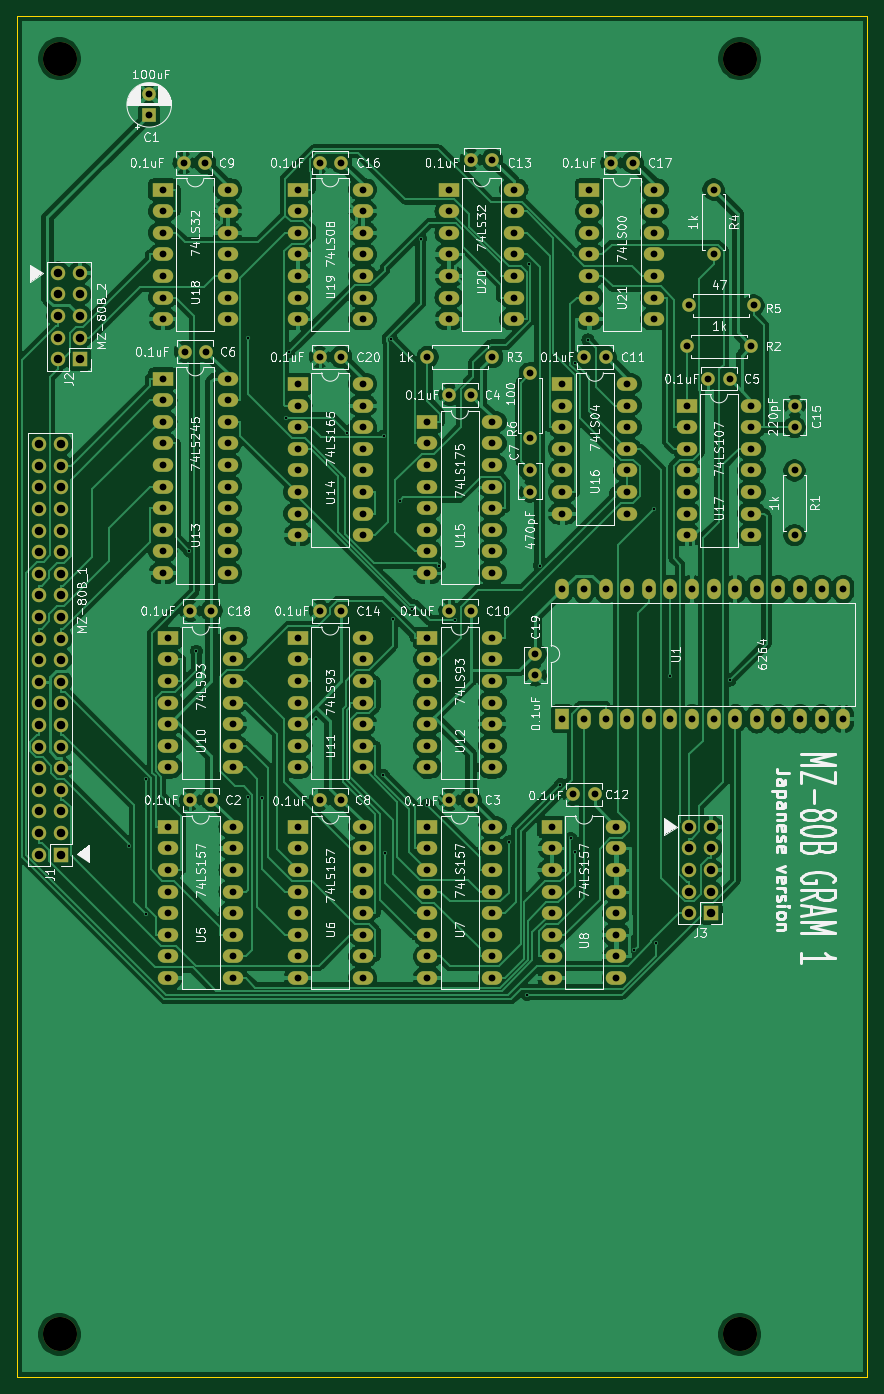
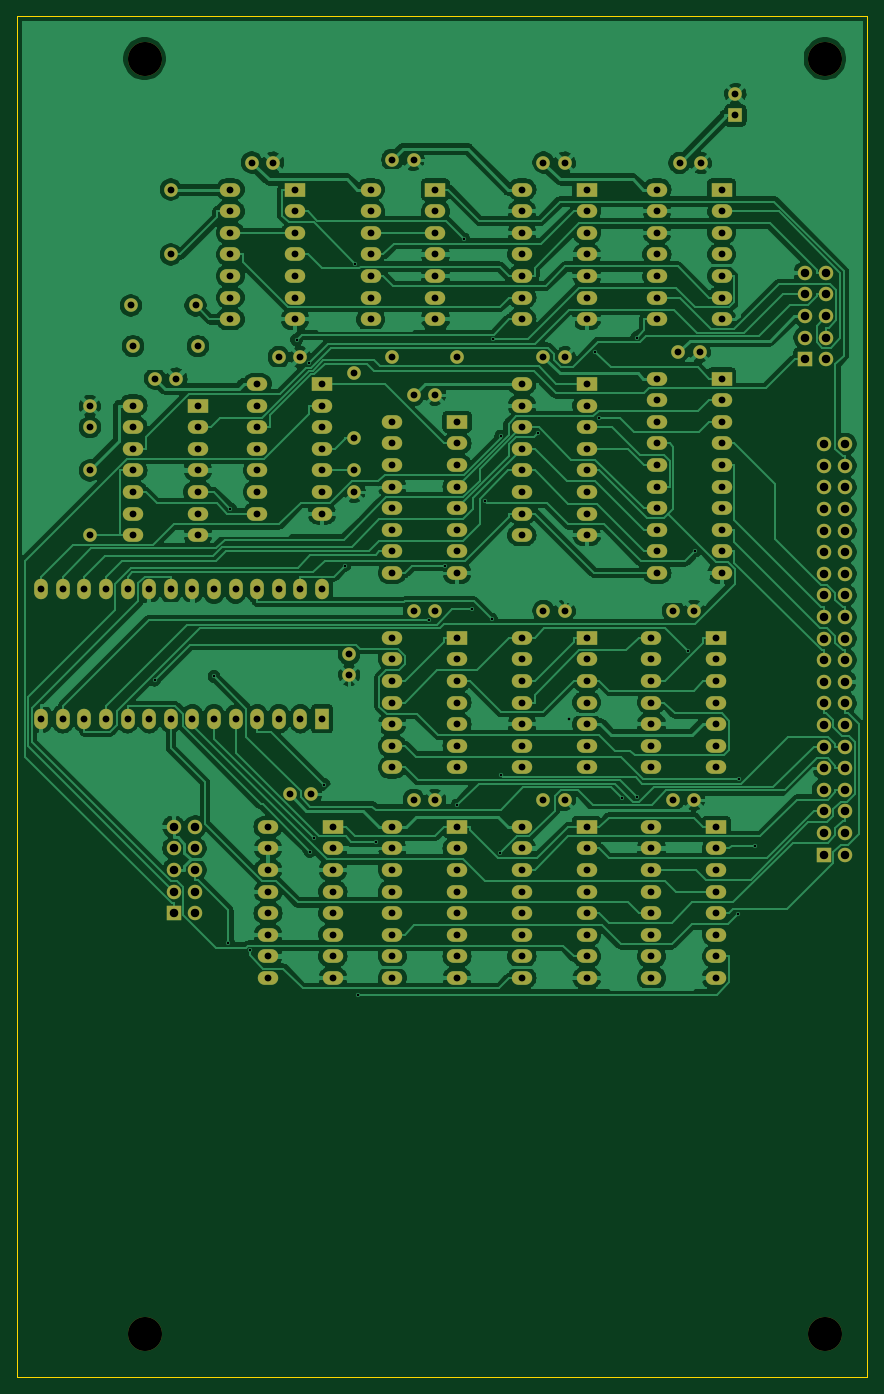
Circuit board: 10 layer files. Board 100.0 x 160.0 mm.
- bottom_copper: MZ-80B_GRAM1-B_Cu.gbl (295770 bytes)
- bottom_mask: MZ-80B_GRAM1-B_Mask.gbs (10474 bytes)
- paste: MZ-80B_GRAM1-B_Paste.gbp (524 bytes)
- bottom_silk: MZ-80B_GRAM1-B_SilkS.gbo (525 bytes)
- outline: MZ-80B_GRAM1-Edge_Cuts.gm1 (707 bytes)
- top_copper: MZ-80B_GRAM1-F_Cu.gtl (330480 bytes)
- top_mask: MZ-80B_GRAM1-F_Mask.gts (10474 bytes)
- paste: MZ-80B_GRAM1-F_Paste.gtp (524 bytes)
- top_silk: MZ-80B_GRAM1-F_SilkS.gto (121734 bytes)
- drill: MZ-80B_GRAM1.drl (6748 bytes)

=== bottom_copper: MZ-80B_GRAM1-B_Cu.gbl (295770 bytes, source omitted) ===
=== bottom_mask: MZ-80B_GRAM1-B_Mask.gbs (10474 bytes, source omitted) ===
=== paste: MZ-80B_GRAM1-B_Paste.gbp ===
G04 #@! TF.GenerationSoftware,KiCad,Pcbnew,(5.1.9)-1*
G04 #@! TF.CreationDate,2022-12-17T10:38:54+09:00*
G04 #@! TF.ProjectId,MZ-80B_GRAM1,4d5a2d38-3042-45f4-9752-414d312e6b69,rev?*
G04 #@! TF.SameCoordinates,PX53920b0PY93c3260*
G04 #@! TF.FileFunction,Paste,Bot*
G04 #@! TF.FilePolarity,Positive*
%FSLAX46Y46*%
G04 Gerber Fmt 4.6, Leading zero omitted, Abs format (unit mm)*
G04 Created by KiCad (PCBNEW (5.1.9)-1) date 2022-12-17 10:38:54*
%MOMM*%
%LPD*%
G01*
G04 APERTURE LIST*
G04 APERTURE END LIST*
M02*

=== bottom_silk: MZ-80B_GRAM1-B_SilkS.gbo ===
G04 #@! TF.GenerationSoftware,KiCad,Pcbnew,(5.1.9)-1*
G04 #@! TF.CreationDate,2022-12-17T10:38:54+09:00*
G04 #@! TF.ProjectId,MZ-80B_GRAM1,4d5a2d38-3042-45f4-9752-414d312e6b69,rev?*
G04 #@! TF.SameCoordinates,PX53920b0PY93c3260*
G04 #@! TF.FileFunction,Legend,Bot*
G04 #@! TF.FilePolarity,Positive*
%FSLAX46Y46*%
G04 Gerber Fmt 4.6, Leading zero omitted, Abs format (unit mm)*
G04 Created by KiCad (PCBNEW (5.1.9)-1) date 2022-12-17 10:38:54*
%MOMM*%
%LPD*%
G01*
G04 APERTURE LIST*
G04 APERTURE END LIST*
M02*

=== outline: MZ-80B_GRAM1-Edge_Cuts.gm1 ===
G04 #@! TF.GenerationSoftware,KiCad,Pcbnew,(5.1.9)-1*
G04 #@! TF.CreationDate,2022-12-17T10:38:54+09:00*
G04 #@! TF.ProjectId,MZ-80B_GRAM1,4d5a2d38-3042-45f4-9752-414d312e6b69,rev?*
G04 #@! TF.SameCoordinates,PX53920b0PY93c3260*
G04 #@! TF.FileFunction,Profile,NP*
%FSLAX46Y46*%
G04 Gerber Fmt 4.6, Leading zero omitted, Abs format (unit mm)*
G04 Created by KiCad (PCBNEW (5.1.9)-1) date 2022-12-17 10:38:54*
%MOMM*%
%LPD*%
G01*
G04 APERTURE LIST*
G04 #@! TA.AperFunction,Profile*
%ADD10C,0.050000*%
G04 #@! TD*
G04 APERTURE END LIST*
D10*
X0Y160000000D02*
X0Y0D01*
X100000000Y0D02*
X100000000Y160000000D01*
X0Y0D02*
X100000000Y0D01*
X100000000Y160000000D02*
X0Y160000000D01*
M02*

=== top_copper: MZ-80B_GRAM1-F_Cu.gtl (330480 bytes, source omitted) ===
=== top_mask: MZ-80B_GRAM1-F_Mask.gts (10474 bytes, source omitted) ===
=== paste: MZ-80B_GRAM1-F_Paste.gtp ===
G04 #@! TF.GenerationSoftware,KiCad,Pcbnew,(5.1.9)-1*
G04 #@! TF.CreationDate,2022-12-17T10:38:54+09:00*
G04 #@! TF.ProjectId,MZ-80B_GRAM1,4d5a2d38-3042-45f4-9752-414d312e6b69,rev?*
G04 #@! TF.SameCoordinates,PX53920b0PY93c3260*
G04 #@! TF.FileFunction,Paste,Top*
G04 #@! TF.FilePolarity,Positive*
%FSLAX46Y46*%
G04 Gerber Fmt 4.6, Leading zero omitted, Abs format (unit mm)*
G04 Created by KiCad (PCBNEW (5.1.9)-1) date 2022-12-17 10:38:54*
%MOMM*%
%LPD*%
G01*
G04 APERTURE LIST*
G04 APERTURE END LIST*
M02*

=== top_silk: MZ-80B_GRAM1-F_SilkS.gto (121734 bytes, source omitted) ===
=== drill: MZ-80B_GRAM1.drl (6748 bytes, source omitted) ===
